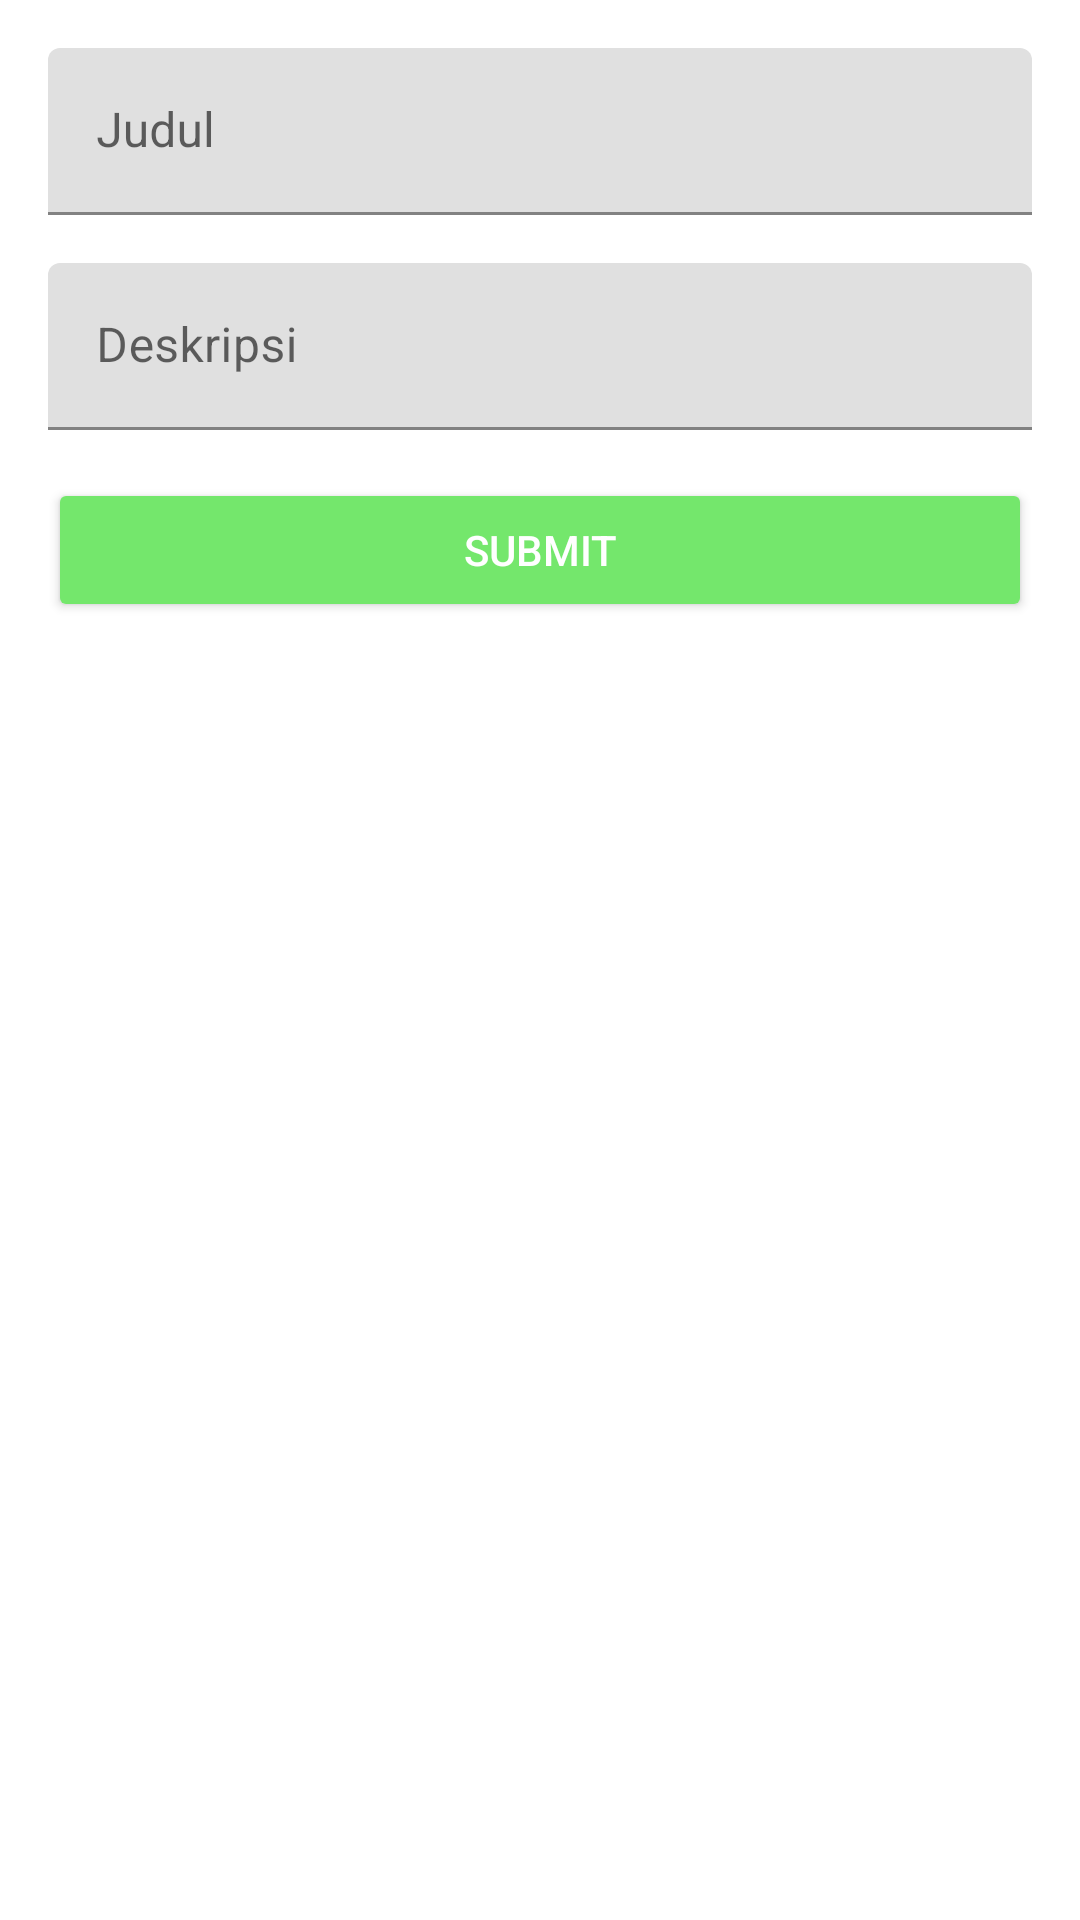

The Android layout XML behind this screen, and the referenced resources:
<!-- AndroidManifest.xml: application theme Theme.TugasKu -->
<!-- res/layout/activity_job_update.xml -->
<?xml version="1.0" encoding="utf-8"?>
<LinearLayout xmlns:android="http://schemas.android.com/apk/res/android"
    xmlns:tools="http://schemas.android.com/tools"
    android:id="@+id/activity_form_add_update"
    android:layout_width="match_parent"
    android:layout_height="match_parent"
    android:orientation="vertical"
    android:padding="16dp"
    tools:context=".ui.insert.JobUpdateActivity">

    <com.google.android.material.textfield.TextInputLayout
        android:layout_width="match_parent"
        android:layout_height="wrap_content"
        android:layout_marginBottom="16dp">

        <EditText
            android:id="@+id/edt_title"
            android:layout_width="match_parent"
            android:layout_height="wrap_content"
            android:hint="@string/title"
            android:inputType="textCapSentences"
            android:maxLines="1" />
    </com.google.android.material.textfield.TextInputLayout>

    <com.google.android.material.textfield.TextInputLayout
        android:layout_width="match_parent"
        android:layout_height="wrap_content"
        android:layout_marginBottom="16dp">

        <EditText
            android:id="@+id/edt_description"
            android:layout_width="match_parent"
            android:layout_height="wrap_content"
            android:hint="@string/description"
            android:inputType="textCapSentences"
            android:maxLines="1" />
    </com.google.android.material.textfield.TextInputLayout>

    <Button
        android:id="@+id/btn_submit"
        style="@style/Base.Widget.AppCompat.Button.Colored"
        android:layout_width="match_parent"
        android:layout_height="wrap_content"
        android:textColor="@color/white"
        android:text="@string/submit" />
</LinearLayout>
<!-- resources referenced by this layout -->
<resources>
  <color name="white">#FFFFFFFF</color>
  <string name="description">Deskripsi</string>
  <string name="submit">Submit</string>
  <string name="title">Judul</string>
  <style name="Theme.TugasKu" parent="Theme.MaterialComponents.Light.DarkActionBar">
          
          <item name="colorPrimary">@color/purple_500</item>
          <item name="colorPrimaryVariant">@color/purple_500</item>
          <item name="colorOnPrimary">@color/white</item>
          
          <item name="colorSecondary">@color/teal_200</item>
          <item name="colorSecondaryVariant">@color/teal_700</item>
          <item name="colorOnSecondary">@color/black</item>
          
          <item name="android:statusBarColor">?attr/colorPrimaryVariant</item>
          
      </style>
  <color name="purple_500">#09A20B</color>
  <color name="teal_200">#74E76C</color>
  <color name="teal_700">#3DE120</color>
  <color name="black">#FFFFFF</color>
</resources>
